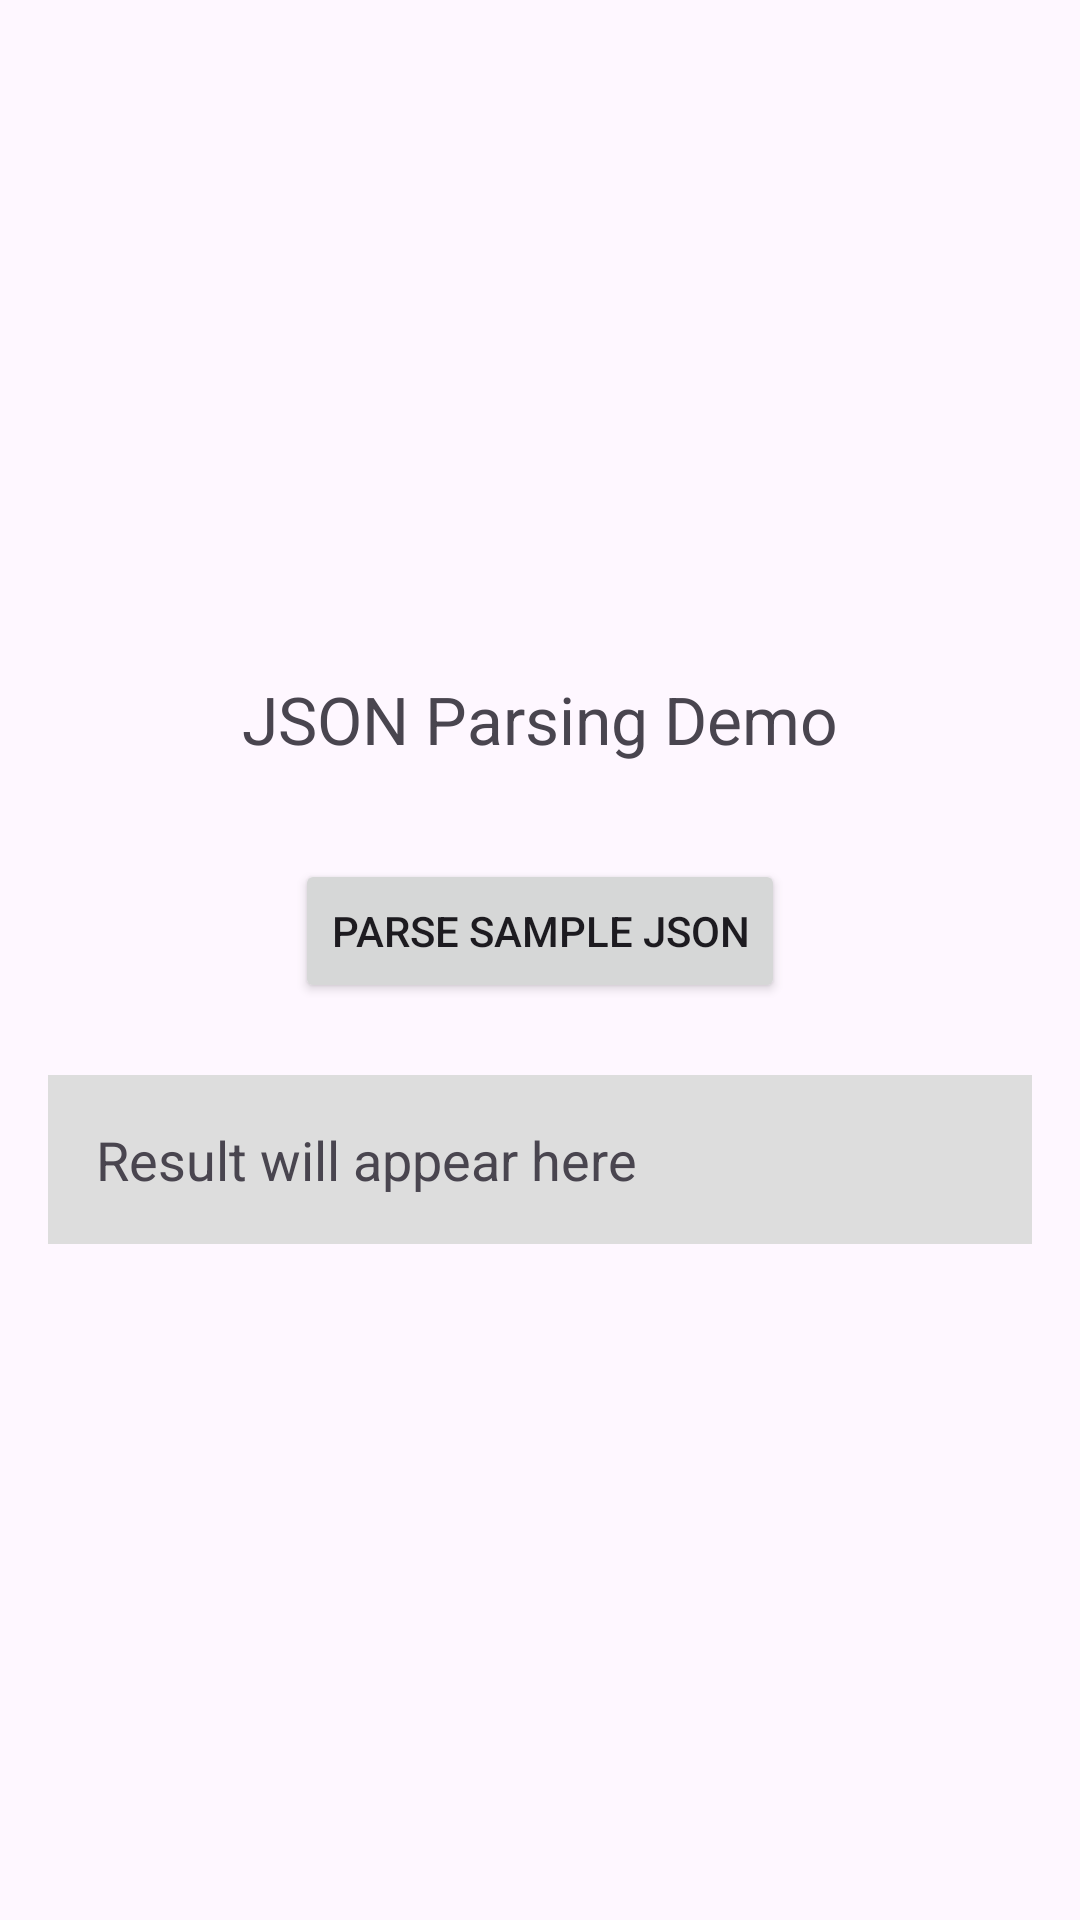

Produce the Android XML layout that renders to this screen, including the resource entries it uses.
<!-- AndroidManifest.xml: application theme Theme.Mu_android_project -->
<!-- res/layout/activity_53.xml -->
<?xml version="1.0" encoding="utf-8"?>
<LinearLayout xmlns:android="http://schemas.android.com/apk/res/android"
    android:layout_width="match_parent"
    android:layout_height="match_parent"
    android:orientation="vertical"
    android:gravity="center"
    android:padding="16dp">

    <TextView
        android:layout_width="wrap_content"
        android:layout_height="wrap_content"
        android:text="JSON Parsing Demo"
        android:textSize="22sp"
        android:layout_marginBottom="32dp"/>

    <Button
        android:id="@+id/btnParseJson"
        android:layout_width="wrap_content"
        android:layout_height="wrap_content"
        android:text="Parse Sample JSON"
        android:layout_marginBottom="24dp"/>

    <TextView
        android:id="@+id/tvJsonResult"
        android:layout_width="match_parent"
        android:layout_height="wrap_content"
        android:text="Result will appear here"
        android:textSize="18sp"
        android:padding="16dp"
        android:background="#DDDDDD" />

</LinearLayout>
<!-- resources referenced by this layout -->
<resources>
  <style name="Theme.Mu_android_project" parent="Base.Theme.Mu_android_project" />
  <style name="Base.Theme.Mu_android_project" parent="Theme.Material3.DayNight.NoActionBar">
          
          
      </style>
</resources>
